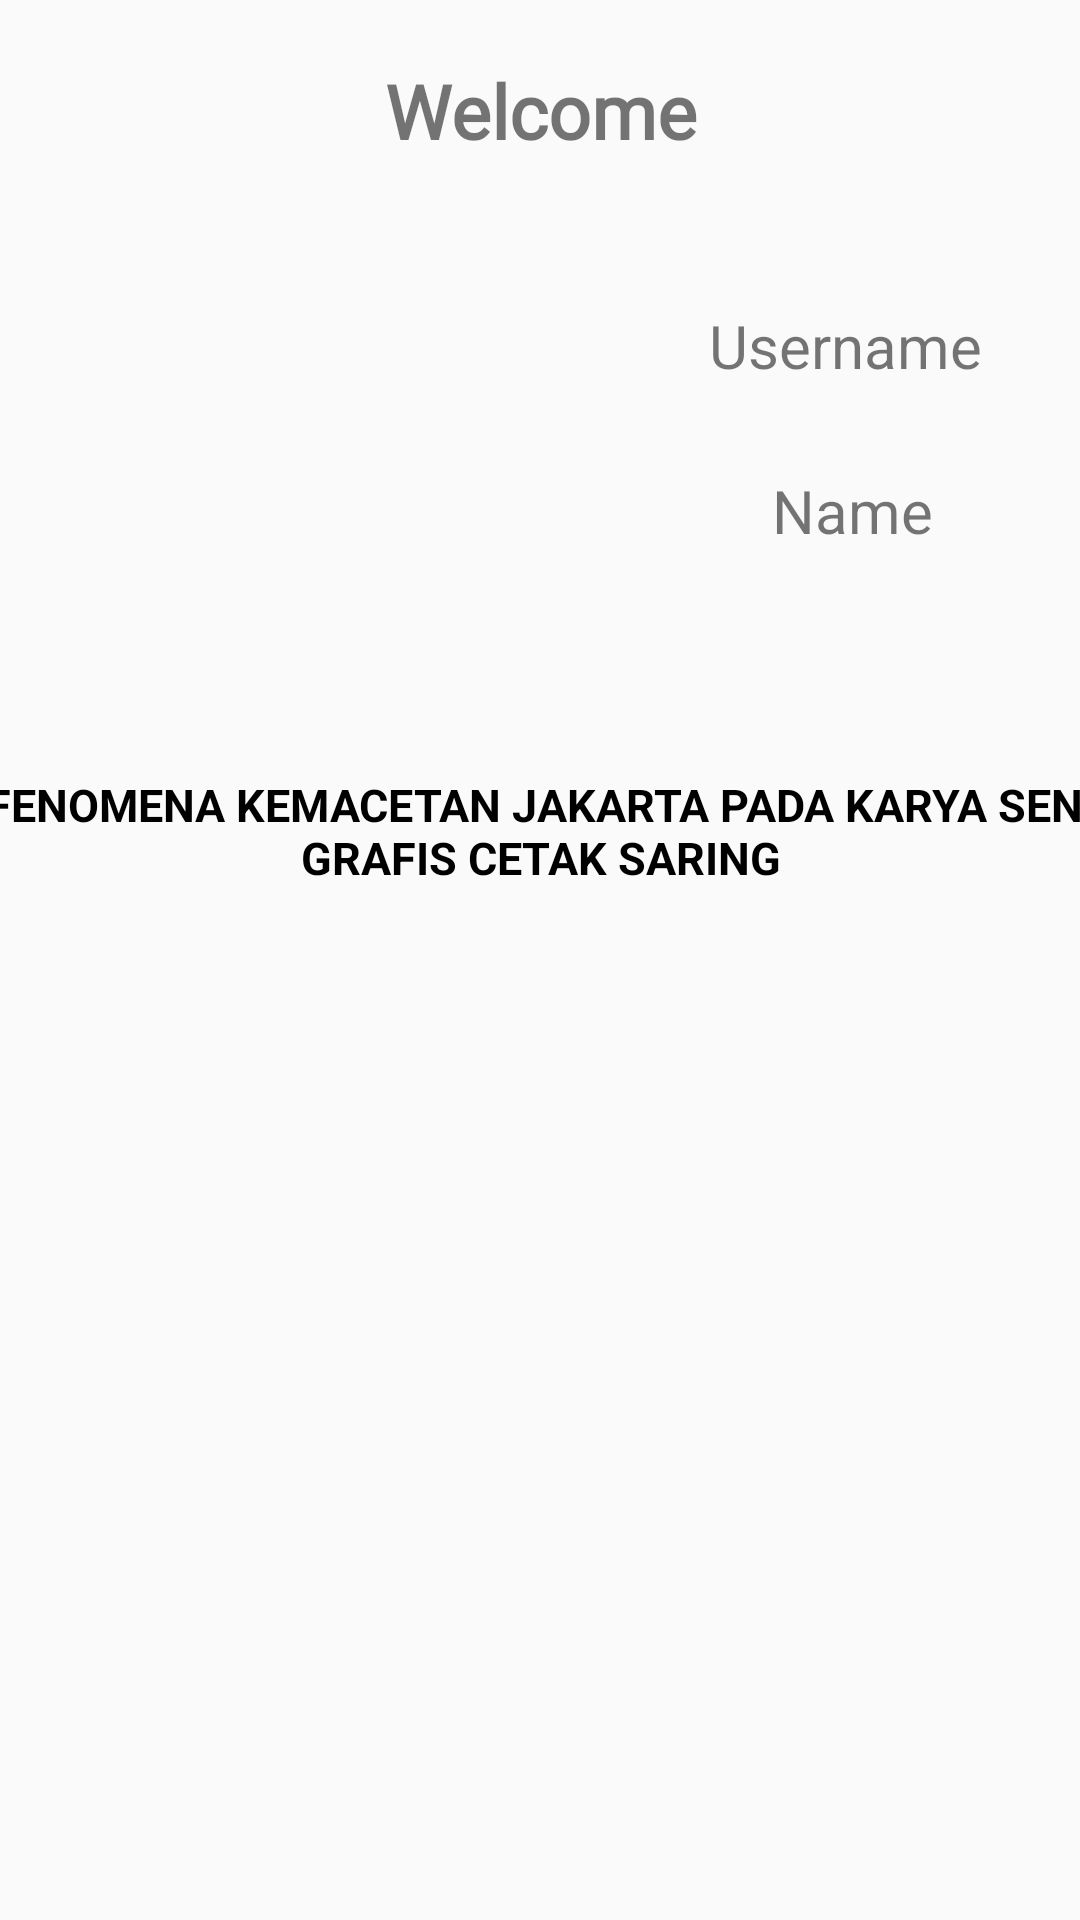

Produce the Android XML layout that renders to this screen, including the resource entries it uses.
<!-- AndroidManifest.xml: application theme Theme.example -->
<!-- res/layout/activity_home.xml -->
<?xml version="1.0" encoding="utf-8"?>
<androidx.constraintlayout.widget.ConstraintLayout xmlns:android="http://schemas.android.com/apk/res/android"
    xmlns:app="http://schemas.android.com/apk/res-auto"
    xmlns:tools="http://schemas.android.com/tools"
    android:layout_width="match_parent"
    android:layout_height="match_parent"
    tools:context=".Home">

    <ScrollView
        android:layout_width="match_parent"
        android:layout_height="match_parent"
        android:fillViewport="true"
        app:layout_constraintBottom_toBottomOf="parent"
        app:layout_constraintEnd_toEndOf="parent"
        app:layout_constraintHorizontal_bias="0.0"
        app:layout_constraintStart_toStartOf="parent"
        app:layout_constraintTop_toTopOf="parent"
        app:layout_constraintVertical_bias="1.0">

        <androidx.constraintlayout.widget.ConstraintLayout
            android:layout_width="match_parent"
            android:layout_height="match_parent">

            <TextView
                android:id="@+id/txthome"
                android:layout_width="match_parent"
                android:layout_height="wrap_content"
                android:text="Welcome"
                android:textStyle="bold"
                android:layout_marginTop="20dp"
                android:textSize="25dp"
                android:fontFamily="@font/nosifer"
                app:layout_constraintTop_toTopOf="parent"
                tools:layout_editor_absoluteX="43dp"
                android:gravity="center_horizontal" />


            <TextView
                android:id="@+id/etMainUsername"
                android:layout_width="wrap_content"
                android:layout_height="wrap_content"
                android:layout_marginTop="48dp"
                android:text="Username"
                android:textSize="20sp"
                app:layout_constraintEnd_toEndOf="parent"
                app:layout_constraintHorizontal_bias="0.878"
                app:layout_constraintStart_toStartOf="parent"
                app:layout_constraintTop_toBottomOf="@+id/txthome" />

            <TextView
                android:id="@+id/etMainname"
                android:layout_width="wrap_content"
                android:layout_height="wrap_content"
                android:layout_marginTop="28dp"
                android:text="Name"
                android:textSize="20sp"
                app:layout_constraintEnd_toEndOf="parent"
                app:layout_constraintHorizontal_bias="0.84"
                app:layout_constraintStart_toStartOf="parent"
                app:layout_constraintTop_toBottomOf="@+id/etMainUsername" />

            <TextView
                android:id="@+id/tvObject1"
                android:layout_width="400dp"
                android:layout_height="59dp"
                android:layout_marginTop="64dp"
                android:gravity="center"
                android:text="FENOMENA KEMACETAN JAKARTA PADA KARYA SENI GRAFIS CETAK SARING"
                android:textAlignment="center"
                android:textColor="@color/black"
                android:textSize="15sp"
                android:textStyle="bold"
                app:layout_constraintEnd_toEndOf="parent"
                app:layout_constraintStart_toStartOf="parent"
                app:layout_constraintTop_toBottomOf="@+id/etMainname" />

        </androidx.constraintlayout.widget.ConstraintLayout>
    </ScrollView>

</androidx.constraintlayout.widget.ConstraintLayout>
<!-- resources referenced by this layout -->
<resources>
  <style name="Theme.example" parent="Theme.AppCompat.Light.DarkActionBar">
          
          <item name="colorPrimary">@color/purple_500</item>
          <item name="colorPrimaryVariant">@color/purple_700</item>
          <item name="colorOnPrimary">@color/white</item>
          
          <item name="colorSecondary">@color/teal_200</item>
          <item name="colorSecondaryVariant">@color/teal_700</item>
          <item name="colorOnSecondary">@color/black</item>
          
          <item name="android:statusBarColor" tools:targetApi="21">?attr/colorPrimaryVariant</item>
          
      </style>
  <!-- not gathered from this repository: default colours our renderer supplied (Android Studio template values) -->
  <color name="purple_500">#FF6200EE</color>
  <color name="purple_700">#FF3700B3</color>
  <color name="teal_200">#FF03DAC5</color>
  <color name="teal_700">#FF018786</color>
  <color name="black">#FF000000</color>
  <color name="white">#FFFFFFFF</color>
</resources>
